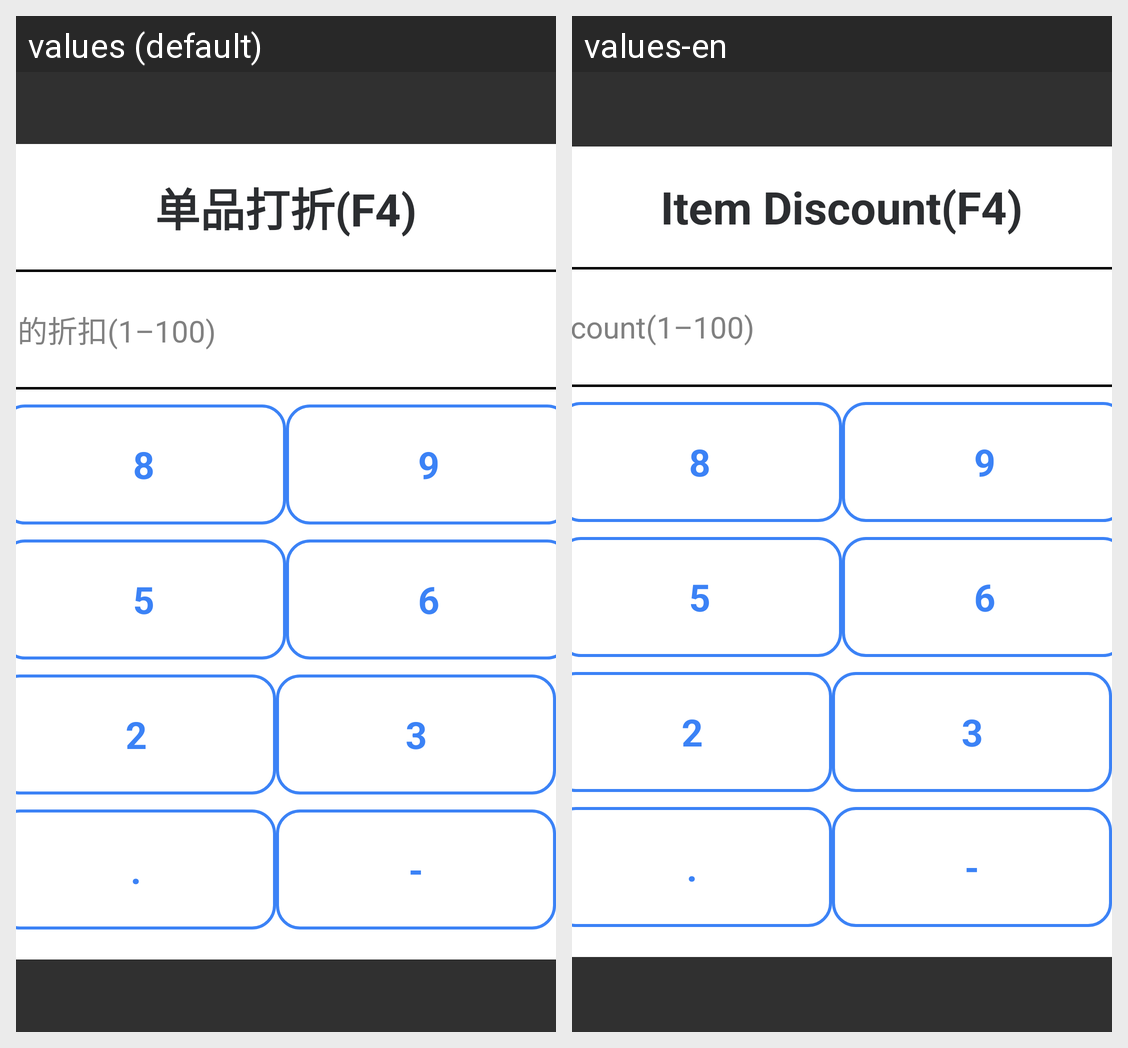

Strings drawn on this Android screen and how each of the app's shown locales translates them:
Android screen res/layout/popupwindow_discount.xml rendered under 2 locales, left to right: values (default), values-en. Device: Nexus 5 (rendered at 1080×1920; each locale shown at half size, 540×960, under a caption strip naming it); theme Base.Theme.UHMCS.
Strings drawn on this screen, with the default value and each locale's value (text and hints the layout hard-codes, and strings that could not be matched under every locale, appear in the picture but are not listed):

item_discount
  values: 单品打折(F4)
  values-en: Item Discount(F4)

enter_discount
  values: 请输入您的折扣(1–100)
  values-en: Enter discount(1–100)
